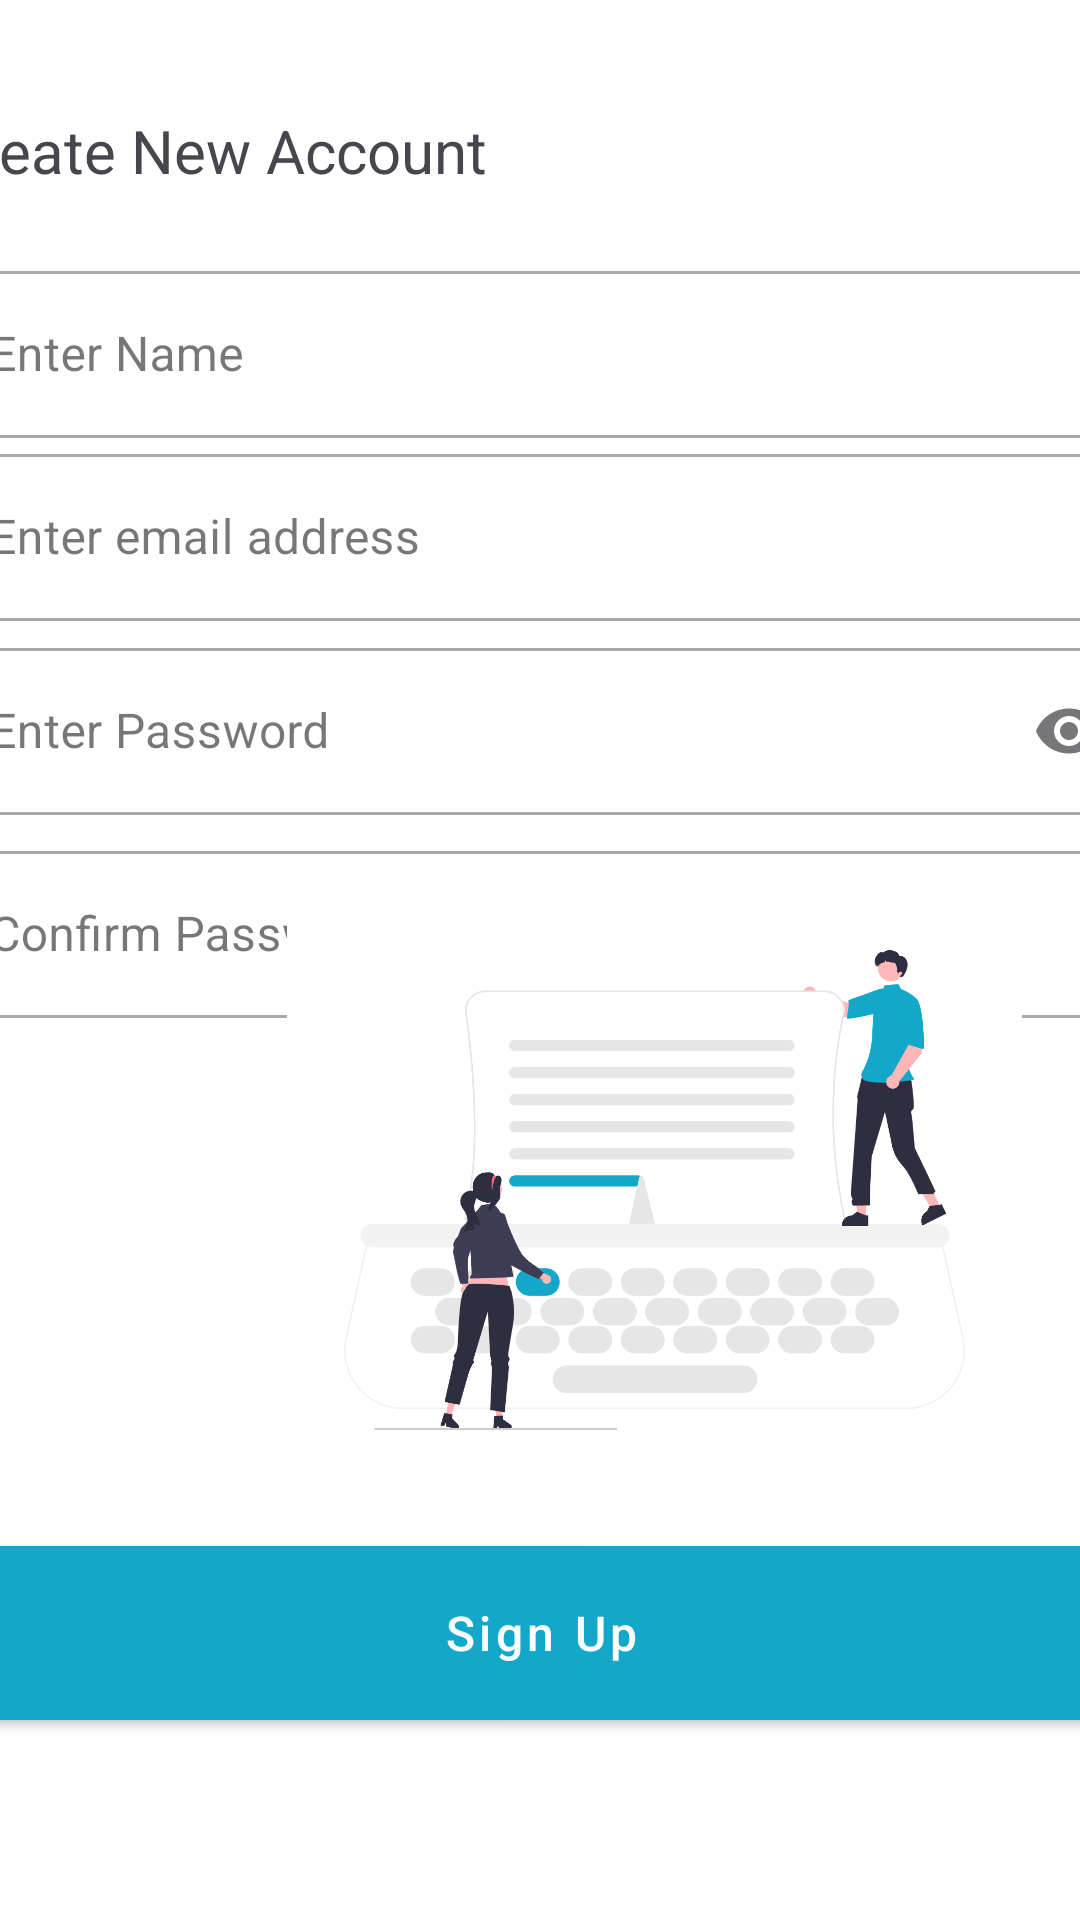

Write the Android layout XML for this screen, with the resource values it uses.
<!-- AndroidManifest.xml: application theme Theme.FitTrack -->
<!-- res/layout/activity_new_account.xml -->
<?xml version="1.0" encoding="utf-8"?>
<androidx.constraintlayout.widget.ConstraintLayout xmlns:android="http://schemas.android.com/apk/res/android"
    xmlns:app="http://schemas.android.com/apk/res-auto"
    xmlns:tools="http://schemas.android.com/tools"
    android:id="@+id/main"
    android:layout_width="match_parent"
    android:layout_height="match_parent"
    tools:context=".NewAccount"
    android:background="#ffffff">

    <com.google.android.material.textfield.TextInputLayout
        android:id="@+id/nameLayout"
        style="@style/Widget.MaterialComponents.TextInputLayout.OutlinedBox"
        android:layout_width="400dp"
        android:layout_height="wrap_content"
        android:hint="@string/name"
        app:layout_constraintBottom_toBottomOf="parent"
        app:layout_constraintEnd_toEndOf="parent"
        app:layout_constraintStart_toStartOf="parent"
        app:layout_constraintTop_toTopOf="parent"
        app:layout_constraintVertical_bias="0.147">
        <com.google.android.material.textfield.TextInputEditText
            android:id="@+id/nameInput"
            android:layout_width="match_parent"
            android:layout_height="wrap_content"
            android:inputType="textEmailAddress" />
    </com.google.android.material.textfield.TextInputLayout>

    <com.google.android.material.textfield.TextInputLayout
        android:id="@+id/emailLayout"
        style="@style/Widget.MaterialComponents.TextInputLayout.OutlinedBox"
        android:layout_width="400dp"
        android:layout_height="wrap_content"
        android:hint="@string/email"
        app:layout_constraintBottom_toBottomOf="parent"
        app:layout_constraintEnd_toEndOf="parent"
        app:layout_constraintStart_toStartOf="parent"
        app:layout_constraintTop_toTopOf="parent"
        app:layout_constraintVertical_bias="0.252">
        <com.google.android.material.textfield.TextInputEditText
            android:id="@+id/emailInput"
            android:layout_width="match_parent"
            android:layout_height="wrap_content"
            android:inputType="textEmailAddress" />
    </com.google.android.material.textfield.TextInputLayout>

    <com.google.android.material.textfield.TextInputLayout
        android:id="@+id/passwordLayout"
        style="@style/Widget.MaterialComponents.TextInputLayout.OutlinedBox"
        android:layout_width="400dp"
        android:layout_height="wrap_content"
        android:hint="@string/password"
        app:endIconMode="password_toggle"
        app:layout_constraintBottom_toBottomOf="parent"
        app:layout_constraintEnd_toEndOf="parent"
        app:layout_constraintStart_toStartOf="parent"
        app:layout_constraintTop_toTopOf="parent"
        app:layout_constraintVertical_bias="0.364">

        <com.google.android.material.textfield.TextInputEditText
            android:id="@+id/passwordInput"
            android:layout_width="match_parent"
            android:layout_height="wrap_content"
            android:inputType="textPassword" />
    </com.google.android.material.textfield.TextInputLayout>

    <com.google.android.material.textfield.TextInputLayout
        android:id="@+id/confirmPasswordLayout"
        style="@style/Widget.MaterialComponents.TextInputLayout.OutlinedBox"
        android:layout_width="400dp"
        android:layout_height="wrap_content"
        android:hint="@string/confirm_password"
        app:layout_constraintBottom_toBottomOf="parent"
        app:layout_constraintEnd_toEndOf="parent"
        app:layout_constraintStart_toStartOf="parent"
        app:layout_constraintTop_toTopOf="parent"
        app:layout_constraintVertical_bias="0.481">

        <com.google.android.material.textfield.TextInputEditText
            android:id="@+id/confirmPasswordInput"
            android:layout_width="match_parent"
            android:layout_height="wrap_content"
            android:inputType="textPassword" />
    </com.google.android.material.textfield.TextInputLayout>

    <com.google.android.material.button.MaterialButton
        android:id="@+id/loginButton"
        style="@style/Widget.MaterialComponents.Button"
        android:layout_width="400dp"
        android:layout_height="70dp"
        android:layout_marginTop="24dp"
        android:backgroundTint="#13a8ca"
        android:text="@string/sign_up"
        android:textAllCaps="false"
        android:textSize="16sp"
        app:cornerRadius="8dp"
        app:layout_constraintBottom_toBottomOf="parent"
        app:layout_constraintEnd_toEndOf="parent"
        app:layout_constraintStart_toStartOf="parent"
        app:layout_constraintTop_toTopOf="parent"
        app:layout_constraintVertical_bias="0.889" />

    <ImageView
        android:id="@+id/imageView"
        android:layout_width="245dp"
        android:layout_height="348dp"
        android:src="@drawable/typing"
        android:contentDescription="@string/image"
        app:layout_constraintBottom_toBottomOf="parent"
        app:layout_constraintEnd_toEndOf="parent"
        app:layout_constraintHorizontal_bias="0.832"
        app:layout_constraintStart_toStartOf="parent"
        app:layout_constraintTop_toTopOf="parent"
        app:layout_constraintVertical_bias="0.762"/>

    <TextView
        android:id="@+id/textView"
        android:layout_width="400dp"
        android:layout_height="wrap_content"
        android:text="@string/new_user_header"
        android:textSize="20sp"
        app:layout_constraintBottom_toBottomOf="parent"
        app:layout_constraintEnd_toEndOf="parent"
        app:layout_constraintStart_toStartOf="parent"
        app:layout_constraintTop_toTopOf="parent"
        app:layout_constraintVertical_bias="0.06" />


</androidx.constraintlayout.widget.ConstraintLayout>
<!-- resources referenced by this layout -->
<resources>
  <!-- drawable typing: png bitmap (drawable, 96105 bytes) -->
  <string name="confirm_password">Confirm Password</string>
  <string name="email">Enter email address</string>
  <string name="image">image</string>
  <string name="name"> Enter Name</string>
  <string name="new_user_header">Create New Account</string>
  <string name="password">Enter Password</string>
  <string name="sign_up">Sign Up</string>
  <style name="Theme.FitTrack" parent="Base.Theme.FitTrack">
          <item name="boxStrokeColor">#13a8ca</item> 
          <item name="hintTextColor">#c7c1c1</item> 
      </style>
  <style name="Base.Theme.FitTrack" parent="Theme.Material3.DayNight">
          
          
          <item name="colorPrimary">#13a8ca</item>
          <item name="colorAccent">#c7c1c1</item>
          <item name="colorPrimaryVariant">#13a8ca</item>
      </style>
</resources>
